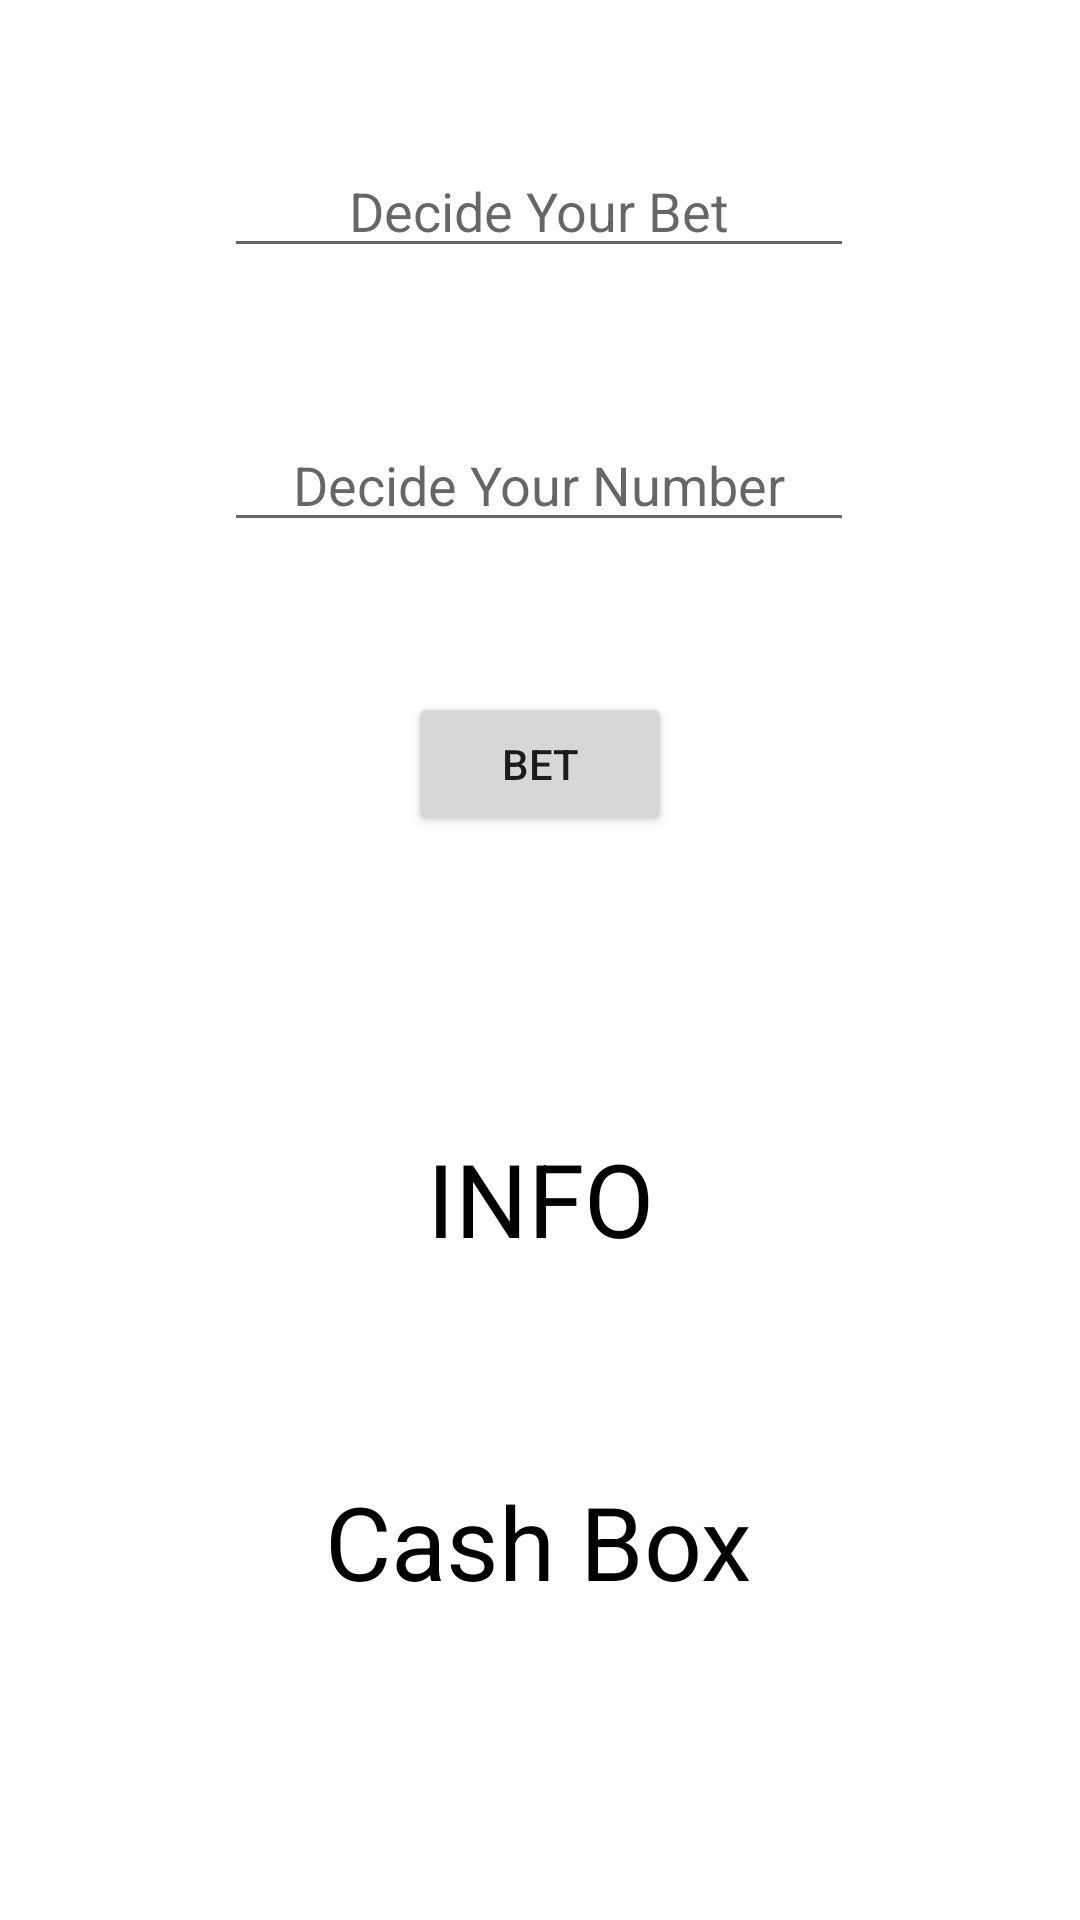

Reconstruct the res/layout file that produces this screen, plus the resources it refers to.
<!-- AndroidManifest.xml: application theme Theme.RandomNumbersGame -->
<!-- res/layout/activity_main.xml -->
<?xml version="1.0" encoding="utf-8"?>
<androidx.constraintlayout.widget.ConstraintLayout xmlns:android="http://schemas.android.com/apk/res/android"
    xmlns:app="http://schemas.android.com/apk/res-auto"
    xmlns:tools="http://schemas.android.com/tools"
    android:layout_width="match_parent"
    android:layout_height="match_parent"
    tools:context=".MainActivity">

    <TextView
        android:id="@+id/textView2"
        android:layout_width="wrap_content"
        android:layout_height="wrap_content"
        android:layout_marginTop="40dp"
        android:layout_marginBottom="75dp"
        android:text="Cash Box"
        android:textAlignment="center"
        android:textColor="#000000"
        android:textSize="34sp"
        app:layout_constraintBottom_toBottomOf="parent"
        app:layout_constraintEnd_toEndOf="parent"
        app:layout_constraintHorizontal_bias="0.498"
        app:layout_constraintStart_toStartOf="parent"
        app:layout_constraintTop_toBottomOf="@+id/textView" />

    <TextView
        android:id="@+id/textView"
        android:layout_width="wrap_content"
        android:layout_height="wrap_content"
        android:layout_marginTop="30dp"
        android:text="INFO"
        android:textAlignment="center"
        android:textColor="#000000"
        android:textSize="34sp"
        app:layout_constraintEnd_toEndOf="parent"
        app:layout_constraintStart_toStartOf="parent"
        app:layout_constraintTop_toBottomOf="@+id/textView3" />

    <Button
        android:id="@+id/button"
        android:layout_width="wrap_content"
        android:layout_height="wrap_content"
        android:layout_marginTop="50dp"
        android:onClick="bet"
        android:text="Bet"
        app:layout_constraintEnd_toEndOf="parent"
        app:layout_constraintStart_toStartOf="parent"
        app:layout_constraintTop_toBottomOf="@+id/editTextNumber2" />

    <EditText
        android:id="@+id/bet"
        android:layout_width="wrap_content"
        android:layout_height="wrap_content"
        android:layout_marginTop="48dp"
        android:ems="10"
        android:hint="Decide Your Bet"
        android:inputType="number"
        android:textAlignment="center"
        app:layout_constraintEnd_toEndOf="parent"
        app:layout_constraintHorizontal_bias="0.497"
        app:layout_constraintStart_toStartOf="parent"
        app:layout_constraintTop_toTopOf="parent" />

    <EditText
        android:id="@+id/editTextNumber2"
        android:layout_width="wrap_content"
        android:layout_height="wrap_content"
        android:layout_marginTop="50dp"
        android:ems="10"
        android:hint="Decide Your Number"
        android:inputType="number"
        android:textAlignment="center"
        app:layout_constraintEnd_toEndOf="parent"
        app:layout_constraintHorizontal_bias="0.497"
        app:layout_constraintStart_toStartOf="parent"
        app:layout_constraintTop_toBottomOf="@+id/bet" />

    <TextView
        android:id="@+id/textView3"
        android:layout_width="89dp"
        android:layout_height="38dp"
        android:layout_marginTop="30dp"
        android:textAlignment="center"
        android:textSize="16sp"
        app:layout_constraintEnd_toEndOf="parent"
        app:layout_constraintStart_toStartOf="parent"
        app:layout_constraintTop_toBottomOf="@+id/button" />
</androidx.constraintlayout.widget.ConstraintLayout>
<!-- resources referenced by this layout -->
<resources>
  <style name="Theme.RandomNumbersGame" parent="Theme.MaterialComponents.DayNight.DarkActionBar">
          
          <item name="colorPrimary">@color/purple_500</item>
          <item name="colorPrimaryVariant">@color/purple_700</item>
          <item name="colorOnPrimary">@color/white</item>
          
          <item name="colorSecondary">@color/teal_200</item>
          <item name="colorSecondaryVariant">@color/teal_700</item>
          <item name="colorOnSecondary">@color/black</item>
          
          <item name="android:statusBarColor">?attr/colorPrimaryVariant</item>
          
      </style>
  <!-- not gathered from this repository: default colours our renderer supplied (Android Studio template values) -->
  <color name="purple_500">#FF6200EE</color>
  <color name="purple_700">#FF3700B3</color>
  <color name="teal_200">#FF03DAC5</color>
  <color name="teal_700">#FF018786</color>
  <color name="black">#FF000000</color>
  <color name="white">#FFFFFFFF</color>
</resources>
